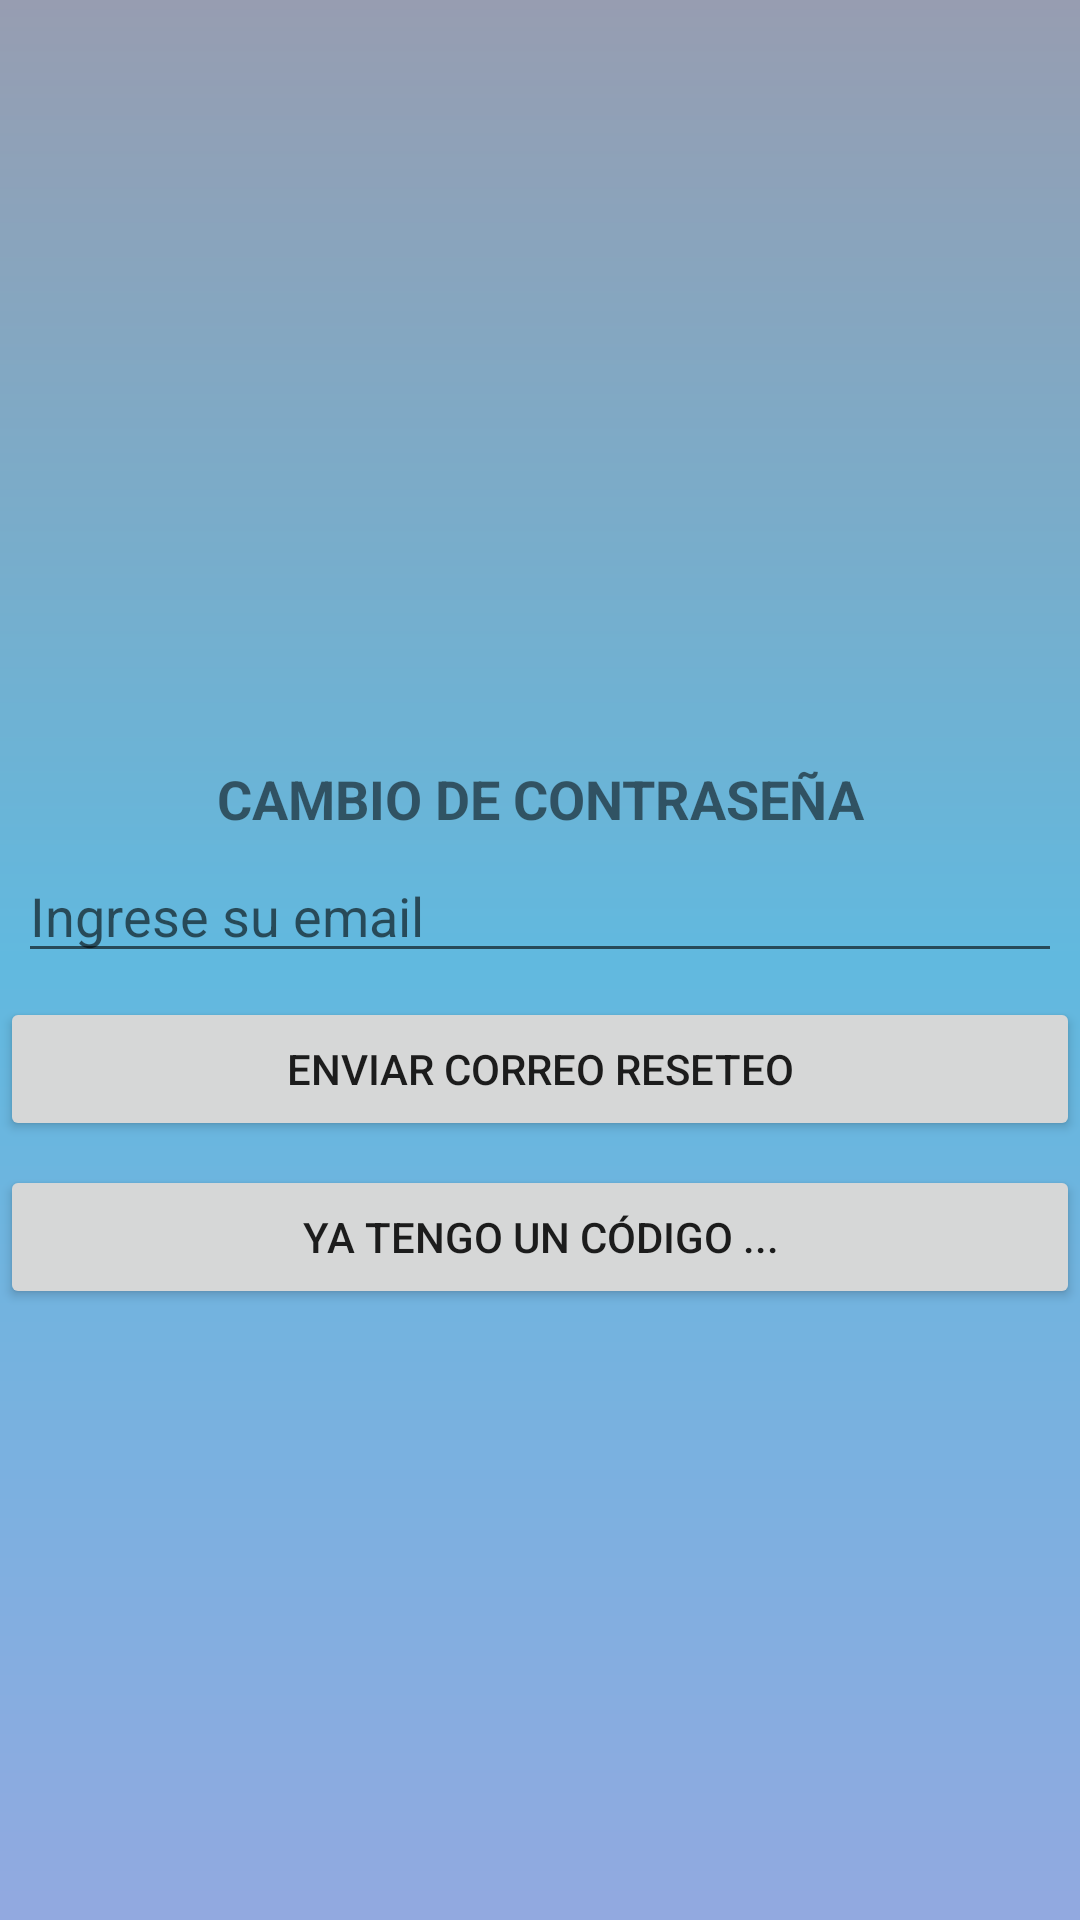

Android layout source for this screen:
<!-- AndroidManifest.xml: application theme Theme.AMQ.NoActionBar -->
<!-- res/layout/fragment_cambio_pass.xml -->
<?xml version="1.0" encoding="utf-8"?>
<androidx.constraintlayout.widget.ConstraintLayout xmlns:android="http://schemas.android.com/apk/res/android"
    xmlns:app="http://schemas.android.com/apk/res-auto"
    xmlns:tools="http://schemas.android.com/tools"
    android:layout_width="match_parent"
    android:layout_height="match_parent"
    android:layout_gravity="fill_horizontal"
    android:layout_marginHorizontal="5dp"
    android:background="@drawable/gradient_drawable"
    android:orientation="vertical">

    <ScrollView
        android:layout_width="match_parent"
        android:layout_height="0dp"
        app:layout_constraintEnd_toEndOf="parent"
        app:layout_constraintStart_toStartOf="parent"
        app:layout_constraintTop_toTopOf="parent">
        <androidx.constraintlayout.widget.ConstraintLayout
            android:layout_height="match_parent"
            android:layout_width="match_parent">

            <ImageView
                android:id="@+id/imageViewRegistro"
                android:layout_width="365dp"
                android:layout_height="222dp"
                android:layout_marginTop="16dp"
                app:layout_constraintEnd_toEndOf="parent"
                app:layout_constraintHorizontal_bias="0.521"
                app:layout_constraintStart_toStartOf="parent"
                app:layout_constraintTop_toTopOf="parent" />

            <TextView
                android:id="@+id/textView7"
                android:layout_width="0dp"
                android:layout_height="wrap_content"
                android:layout_marginTop="16dp"
                android:text="CAMBIO DE CONTRASEÑA"
                android:textAlignment="center"
                android:textSize="18dp"
                android:textStyle="bold"
                app:layout_constraintEnd_toEndOf="parent"
                app:layout_constraintStart_toStartOf="parent"
                app:layout_constraintTop_toBottomOf="@+id/imageViewRegistro" />

            <androidx.constraintlayout.widget.ConstraintLayout
                android:id="@+id/cambioPass_layEnviarToken"
                android:layout_width="0dp"
                android:layout_height="wrap_content"
                android:orientation="vertical"
                app:layout_constraintEnd_toEndOf="parent"
                app:layout_constraintStart_toStartOf="parent"
                app:layout_constraintTop_toBottomOf="@+id/textView7">

                <EditText
                    android:id="@+id/cambioPass_email"
                    android:layout_width="0dp"
                    android:layout_height="38dp"
                    android:layout_gravity="fill_horizontal"
                    android:layout_marginStart="6dp"
                    android:layout_marginTop="8dp"
                    android:layout_marginEnd="6dp"
                    android:gravity="fill_horizontal"
                    android:hint="@string/ingrese_su_email"
                    android:inputType="textEmailAddress"
                    android:lines="1"
                    android:selectAllOnFocus="true"
                    app:layout_constraintHorizontal_bias="0.521"
                    app:layout_constraintStart_toStartOf="parent"
                    app:layout_constraintTop_toTopOf="parent"
                    app:layout_constraintEnd_toEndOf="parent"/>



                <Button
                    android:id="@+id/cambioPass_btnEnviarToken"
                    android:layout_width="match_parent"
                    android:layout_height="wrap_content"
                    android:layout_marginTop="8dp"
                    android:layout_weight="1"
                    android:clickable="true"
                    android:gravity="center_vertical|center_horizontal"
                    android:text="@string/enviar_correo_cambio_pass"
                    app:layout_constraintEnd_toEndOf="parent"
                    app:layout_constraintTop_toBottomOf="@+id/cambioPass_email"></Button>

                <Button
                    android:id="@+id/cambioPass_btnVerCampos"
                    android:layout_width="match_parent"
                    android:layout_height="wrap_content"
                    android:layout_marginTop="8dp"
                    android:layout_weight="1"
                    android:clickable="true"
                    android:gravity="center_vertical|center_horizontal"
                    android:text="Ya tengo un código ..."
                    app:layout_constraintEnd_toEndOf="parent"
                    app:layout_constraintTop_toBottomOf="@+id/cambioPass_btnEnviarToken"></Button>

            </androidx.constraintlayout.widget.ConstraintLayout>
            <androidx.constraintlayout.widget.ConstraintLayout
                android:id="@+id/cambioPass_layIngresarToken"
                android:layout_width="0dp"
                android:layout_height="wrap_content"
                android:visibility="gone"
                android:orientation="vertical"
                app:layout_constraintEnd_toEndOf="parent"
                app:layout_constraintStart_toStartOf="parent"
                app:layout_constraintTop_toBottomOf="@+id/cambioPass_layEnviarToken">

                <EditText
                    android:id="@+id/cambioPass_txtToken"
                    android:layout_width="0dp"
                    android:layout_height="38dp"
                    android:layout_gravity="fill_horizontal"
                    android:layout_marginStart="6dp"
                    android:layout_marginTop="8dp"
                    android:layout_marginEnd="6dp"
                    android:autofillHints="Ingrese el codigo recibido por correo"
                    android:gravity="fill_horizontal"
                    android:hint="Ingrese el código recibido por email."
                    android:inputType="textEmailAddress"
                    android:lines="1"
                    android:selectAllOnFocus="true"
                    app:layout_constraintHorizontal_bias="0.521"
                    app:layout_constraintTop_toTopOf="parent"
                    app:layout_constraintEnd_toEndOf="parent"
                    app:layout_constraintStart_toStartOf="parent" />


                <EditText
                    android:id="@+id/cambioPass_txtPass"
                    android:layout_width="0dp"
                    android:layout_height="38dp"
                    android:layout_gravity="fill_horizontal"
                    android:layout_marginStart="6dp"
                    android:layout_marginTop="8dp"
                    android:layout_marginEnd="6dp"
                    android:gravity="fill_horizontal"
                    android:hint="Ingrese nueva contraseña"
                    android:inputType="textEmailAddress"
                    android:lines="1"
                    android:selectAllOnFocus="true"
                    app:layout_constraintEnd_toEndOf="parent"
                    app:layout_constraintTop_toBottomOf="@+id/cambioPass_txtToken"
                    app:layout_constraintStart_toStartOf="parent" />
                <EditText
                    android:id="@+id/cambioPass_txtConfirmPass"
                    android:layout_width="0dp"
                    android:layout_height="38dp"
                    android:layout_gravity="fill_horizontal"
                    android:layout_marginStart="6dp"
                    android:layout_marginTop="8dp"
                    android:layout_marginEnd="6dp"
                    android:gravity="fill_horizontal"
                    android:hint="Confirmar contraseña"
                    android:inputType="textEmailAddress"
                    android:lines="1"
                    android:selectAllOnFocus="true"
                    app:layout_constraintTop_toBottomOf="@+id/cambioPass_txtPass"
                    app:layout_constraintEnd_toEndOf="parent"
                    app:layout_constraintStart_toStartOf="parent" />
                <Button
                    android:id="@+id/cambioPass_btnCambiarPass"
                    android:layout_width="match_parent"
                    android:layout_height="wrap_content"
                    android:layout_marginTop="8dp"
                    android:layout_weight="1"
                    android:clickable="true"
                    android:gravity="center_vertical|center_horizontal"
                    android:text="@string/cambiar_contrase_a"
                    app:layout_constraintEnd_toEndOf="parent"
                    app:layout_constraintTop_toBottomOf="@+id/cambioPass_txtConfirmPass"></Button>
            </androidx.constraintlayout.widget.ConstraintLayout>
        </androidx.constraintlayout.widget.ConstraintLayout>
    </ScrollView>

</androidx.constraintlayout.widget.ConstraintLayout>
<!-- resources referenced by this layout -->
<resources>
  <!-- drawable gradient_drawable (drawable) -->
  <?xml version="1.0" encoding="utf-8"?>
  <shape
      android:shape = "rectangle"
      xmlns:android = "http://schemas.android.com/apk/res/android">
  
      <gradient
          android:startColor = "#92a9e0"
          android:centerColor = "#61b9df"
          android:endColor = "#979db1"
          android:angle = "90"
          android:type = "linear" />
  </shape>
  <string name="cambiar_contrase_a">Cambiar contraseña</string>
  <string name="enviar_correo_cambio_pass">Enviar correo reseteo</string>
  <string name="ingrese_su_email">Ingrese su email</string>
  <style name="Theme.AMQ.NoActionBar">
          <item name="windowActionBar">false</item>
          <item name="windowNoTitle">true</item>
      </style>
</resources>
